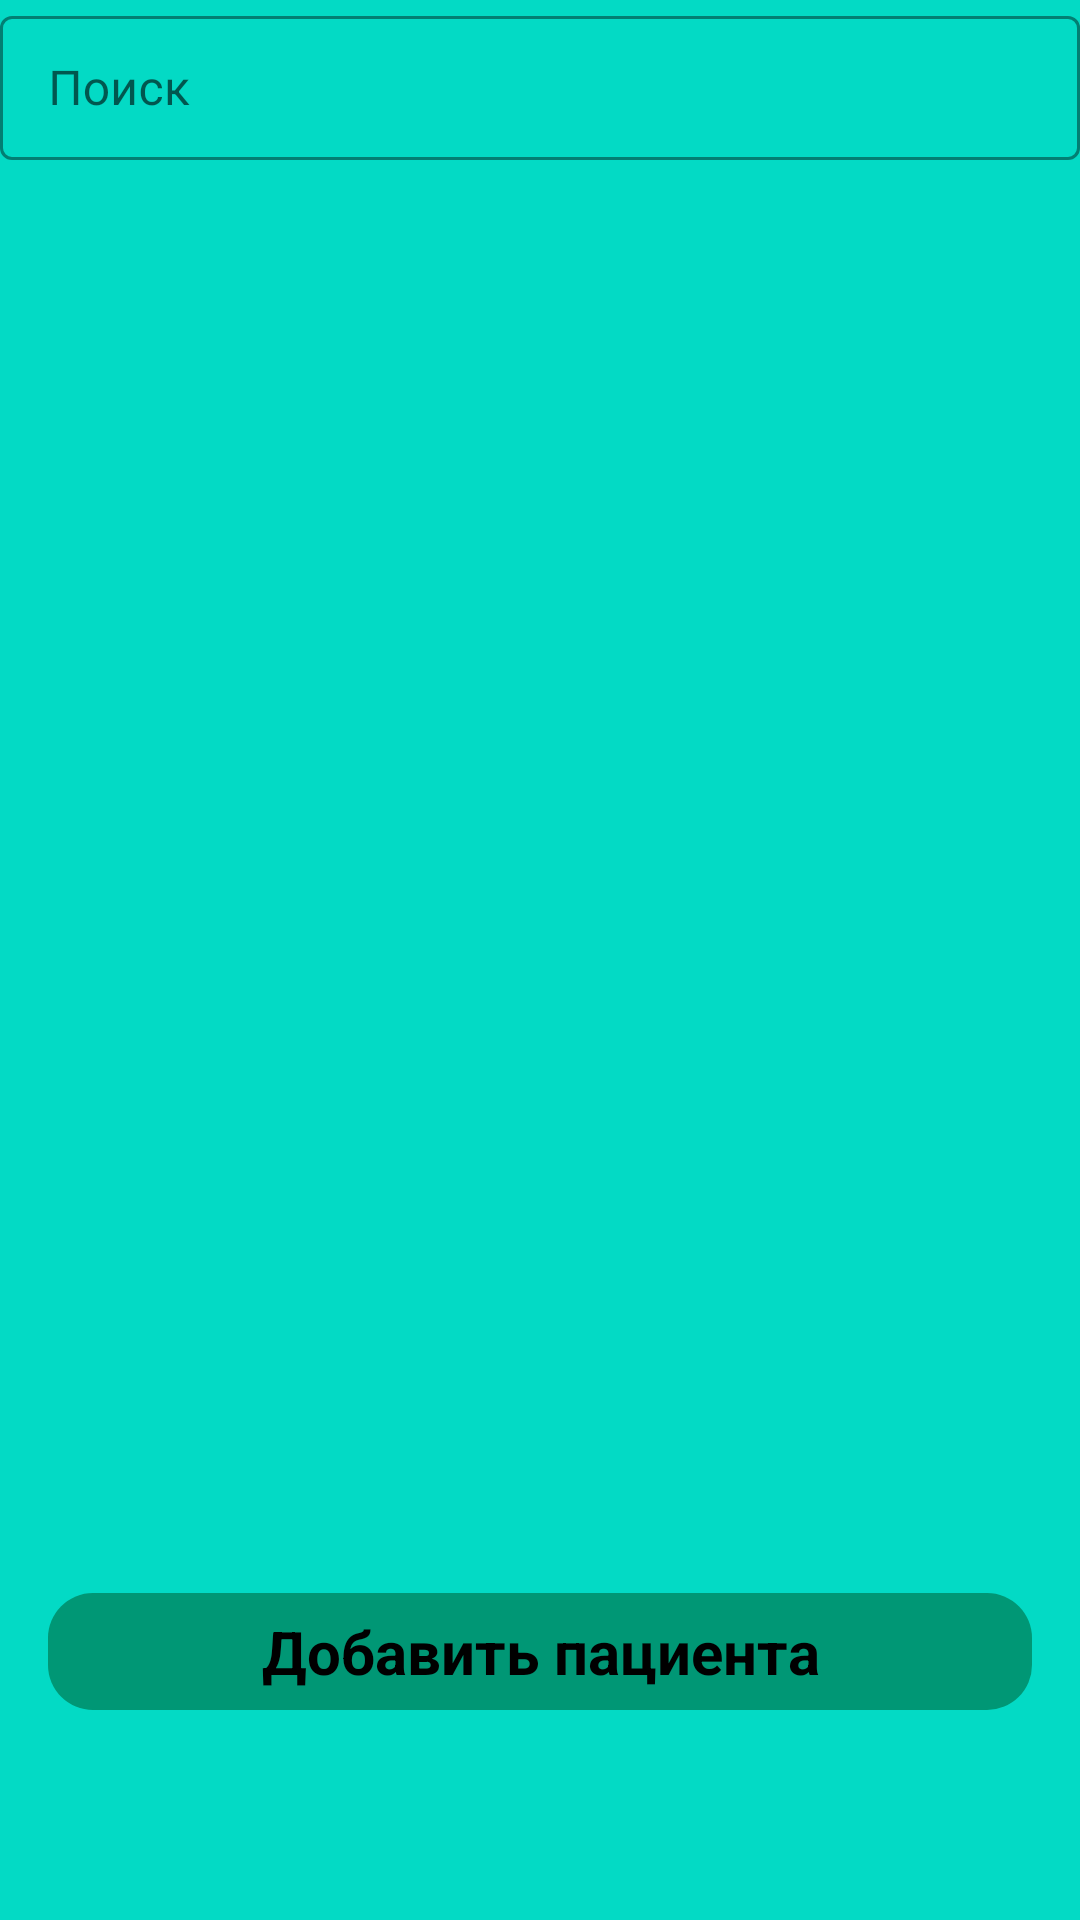

Layout XML and referenced resources for this Android screen:
<!-- AndroidManifest.xml: application theme Theme.Universal_medical_calculator -->
<!-- res/layout/fragment_patients.xml -->
<?xml version="1.0" encoding="utf-8"?>
<androidx.constraintlayout.widget.ConstraintLayout xmlns:android="http://schemas.android.com/apk/res/android"
    xmlns:app="http://schemas.android.com/apk/res-auto"
    xmlns:tools="http://schemas.android.com/tools"
    android:layout_width="match_parent"
    android:layout_height="match_parent"
    android:background="@color/teal_200"
    tools:context=".fragments.PatientsFragment">

    <com.google.android.material.button.MaterialButton
        android:id="@+id/addPatient"
        style="@style/MyButtonStyle"
        android:layout_height="wrap_content"
        android:layout_marginStart="16dp"
        android:layout_marginEnd="16dp"
        android:layout_marginBottom="64dp"
        android:text="@string/add_patient"
        app:layout_constraintBottom_toBottomOf="parent"
        app:layout_constraintEnd_toEndOf="parent"
        app:layout_constraintStart_toStartOf="parent" />

    <androidx.recyclerview.widget.RecyclerView
        android:id="@+id/patientRV"
        android:layout_width="0dp"
        android:layout_height="0dp"
        app:layout_constraintBottom_toTopOf="@+id/addPatient"
        app:layout_constraintEnd_toEndOf="@+id/searchET"
        app:layout_constraintHorizontal_bias="1.0"
        app:layout_constraintStart_toStartOf="@+id/searchET"
        app:layout_constraintTop_toBottomOf="@+id/searchET"
        tools:listitem="@layout/item_patient" />

    <com.google.android.material.textfield.TextInputLayout
        android:id="@+id/searchET"
        style="@style/MyTextInputLayout"
        android:layout_width="0dp"
        android:layout_height="wrap_content"
        android:layout_margin="@dimen/fab_margin"
        app:layout_constraintBottom_toTopOf="@+id/patientRV"
        app:layout_constraintEnd_toEndOf="parent"
        app:layout_constraintStart_toStartOf="parent"
        app:layout_constraintTop_toTopOf="parent">

        <com.google.android.material.textfield.TextInputEditText
            style="@style/myTILSettings"
            android:hint="@string/search"
            android:inputType="text" />
    </com.google.android.material.textfield.TextInputLayout>
</androidx.constraintlayout.widget.ConstraintLayout>
<!-- res/layout/item_patient.xml (included above) -->
<?xml version="1.0" encoding="utf-8"?>
<RelativeLayout xmlns:android="http://schemas.android.com/apk/res/android"
    xmlns:app="http://schemas.android.com/apk/res-auto"
    android:layout_width="match_parent"
    android:layout_height="wrap_content">

    <androidx.cardview.widget.CardView
        android:layout_width="match_parent"
        android:layout_height="wrap_content"
        android:background="@drawable/frame"
        app:cardCornerRadius="10dp">

        <LinearLayout
            android:layout_width="match_parent"
            android:layout_height="wrap_content"
            android:background="@drawable/frame"
            android:orientation="vertical"
            android:padding="5dp">

            <TextView
                android:id="@+id/itemName"
                android:layout_width="match_parent"
                android:layout_height="wrap_content"
                android:layout_margin="2dp"
                android:background="@drawable/frame2"
                android:padding="5dp"
                android:textColor="@color/black"
                android:textSize="16sp"
                android:textStyle="bold" />

            <TextView
                android:id="@+id/itemAge"
                android:layout_width="match_parent"
                android:layout_height="wrap_content"
                android:layout_margin="2dp"
                android:background="@drawable/frame2"
                android:padding="5dp"
                android:textColor="@color/black" />
        </LinearLayout>
    </androidx.cardview.widget.CardView>
</RelativeLayout>
<!-- resources referenced by this layout -->
<resources>
  <color name="black">#FF000000</color>
  <color name="teal_200">#FF03DAC5</color>
  <!-- drawable frame (drawable) -->
  <shape xmlns:android="http://schemas.android.com/apk/res/android"
      android:shape="rectangle"
      android:thickness="0dp">
      <stroke
          android:width="3dp"
          android:color="@color/my_primary_color" />
      <corners android:radius="10dp" />
      <gradient
          android:angle="270"
          android:endColor="@color/white"
          android:startColor="@color/white"
          android:type="linear" />
  </shape>
  <!-- drawable frame2 (drawable) -->
  <shape xmlns:android="http://schemas.android.com/apk/res/android"
      android:shape="rectangle"
      android:thickness="0dp">
      <stroke
          android:width="1dp"
          android:color="@color/black" />
      <corners android:radius="0dp" />
      <gradient
          android:angle="270"
          android:endColor="@color/white"
          android:startColor="@color/white"
          android:type="linear" />
  </shape>
  <string name="add_patient">Добавить пациента</string>
  <string name="search">Поиск</string>
  <style name="MyButtonStyle">
          <item name="android:layout_width">0dp</item>
          <item name="android:layout_height">110dp</item>
          <item name="android:textSize">20sp</item>
          <item name="android:textColor">@color/black</item>
          <item name="android:gravity">center</item>
          <item name="android:textStyle">bold</item>
          <item name="cornerRadius">15dp</item>
          <item name="android:theme">@style/Widget.Material3.Button</item>
      </style>
  <style name="MyTextInputLayout" parent="Widget.MaterialComponents.TextInputLayout.OutlinedBox">
          <item name="boxStrokeColor">@color/white</item>
      </style>
  <style name="myTILSettings">
          <item name="android:layout_width">match_parent</item>
          <item name="android:layout_height">48dp</item>
          <item name="android:inputType">numberDecimal</item>
      </style>
  <style name="Theme.Universal_medical_calculator" parent="Base.Theme.Universal_medical_calculator">
          
          
          <item name="enterAnim">@android:anim/slide_in_left</item>
          <item name="exitAnim">@android:anim/slide_out_right</item>
          <item name="popEnterAnim">@android:anim/fade_in</item>
          <item name="popExitAnim">@android:anim/fade_out</item>
  
      </style>
  <color name="my_primary_color">#009775</color>
  <color name="white">#FFFFFFFF</color>
  <style name="Base.Theme.Universal_medical_calculator" parent="Theme.MaterialComponents.DayNight.DarkActionBar.Bridge">
          
          <item name="colorPrimary">@color/my_primary_color</item>
          <item name="android:colorPrimaryDark">@color/my_primary_color</item>
          <item name="colorPrimaryVariant">@color/purple_700</item>
          <item name="colorOnPrimary">@color/white</item>
          
  
          <item name="colorSecondary">@color/teal_200</item>
          <item name="colorSecondaryVariant">@color/teal_700</item>
          <item name="colorOnSecondary">@color/black</item>
          
          <item name="android:statusBarColor">@color/my_primary_color</item>
          
      </style>
  <color name="purple_700">#FF3700B3</color>
  <color name="teal_700">#FF018786</color>
</resources>
